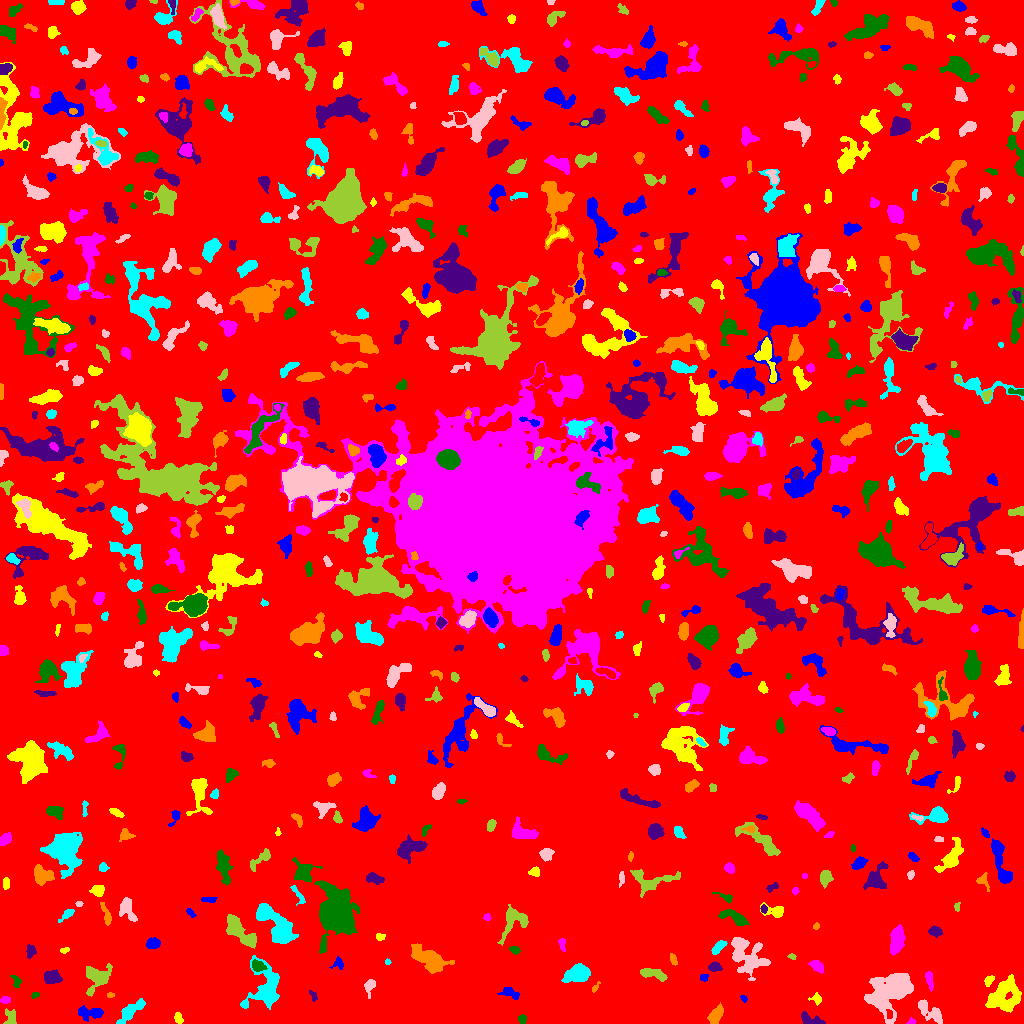

The file beside this chart, header and first rows:
ID, X, Y, A, B, theta, total_flux, mu_max, mu_median, mu_mean, R_fwhm, R_e, R10, R90, x_start, x_end, y_start, y_end, area, greylevel
0, 508.4, 516.3, 302.2, 296.7, -0.5779, 1711061, 11.0, 2.0, 2.061, 96.29, 239.2, 92.48, 387.6, 0, 1023, 0, 1023, 830083, 2.061
1, 89.91, 10.54, 6.74, 2.699, -0.000326, 717.0, 7.0, 3.0, 2.845, 5.015, 4.72, 1.784, 7.548, 78, 103, 2, 18, 252, 7.845
2, 178, 5.533, 2.665, 1.803, -1.212, 212.0, 5.0, 2.0, 2.437, 3.523, 2.706, 1.128, 4.37, 174, 183, 0, 11, 87, 7.437
3, 911.4, 1.75, 1.92, 1.566, 0.022, 120.0, 6.0, 2.5, 2.609, 2.706, 1.954, 0.5642, 3.141, 906, 916, 0, 6, 46, 7.609
4, 522.3, 4.414, 2.313, 1.983, -1.444, 140.0, 4.0, 2.0, 1.944, 3.785, 2.585, 0.9772, 4.146, 518, 526, 0, 9, 72, 6.944
5, 811.3, 3.247, 6.476, 2.408, -0.2752, 675.0, 11.0, 4.0, 3.729, 2.764, 4.107, 1.382, 6.408, 801, 825, 0, 12, 181, 8.729
6, 715.8, 8.581, 4.83, 2.607, 1.021, 597.0, 5.0, 3.0, 2.829, 6.05, 4.514, 1.871, 6.979, 707, 723, 0, 21, 211, 7.829
7, 130, 12.54, 7.727, 2.743, 0.6835, 911.0, 8.0, 2.0, 2.911, 5.441, 5.015, 1.871, 8.406, 116, 145, 0, 25, 313, 7.911
8, 931.1, 11.23, 8.213, 3.235, -0.6566, 589.0, 5.0, 2.0, 1.9, 5.078, 5.232, 1.954, 8.593, 918, 942, 0, 24, 310, 6.9
9, 10.74, 5.177, 4.339, 3.027, -1.557, 498.0, 9.0, 3.0, 3.411, 2.932, 3.785, 1.382, 6.103, 3, 16, 0, 15, 146, 7.411
10, 889.3, 9.374, 2.268, 1.401, -1.506, 123.0, 5.0, 2.0, 2.158, 2.706, 2.185, 0.7979, 3.568, 886, 892, 5, 14, 57, 13.16
11, 743.6, 25.01, 2.009, 1.305, -0.8534, 75.0, 4.0, 2.0, 1.744, 2.764, 2.034, 0.7979, 3.241, 740, 747, 21, 28, 43, 6.744
12, 816.6, 24.84, 2.742, 2.47, -0.8738, 219.0, 6.0, 2.0, 2.38, 3.432, 2.821, 1.128, 4.583, 808, 821, 18, 31, 92, 7.38
13, 5.204, 23.5, 2.252, 1.77, 0.1706, 162.0, 5.0, 2.0, 2.314, 3.038, 2.585, 0.9772, 4.029, 0, 10, 20, 27, 70, 8.314
14, 34.88, 28.1, 2.375, 1.383, 0.4377, 81.0, 3.0, 2.0, 1.723, 3.038, 2.257, 0.7979, 3.385, 31, 39, 25, 31, 47, 6.723
15, 313.3, 27.19, 2.919, 1.551, -1.104, 110.0, 4.0, 2.0, 1.719, 3.29, 2.459, 0.9772, 3.949, 309, 317, 22, 33, 64, 6.719
16, 110.3, 28.38, 1.797, 0.958, -0.04229, 32.0, 2.0, 1.0, 0.8, 2.821, 1.596, 0.5642, 2.585, 107, 114, 26, 31, 40, 6.8
17, 265.5, 35.2, 11.44, 7.716, 1.428, 2680, 10.0, 3.0, 3.329, 7.919, 8.156, 3.09, 13.43, 240, 279, 14, 68, 805, 8.329
18, 369.9, 38.09, 3.665, 2.355, 1.257, 348.0, 7.0, 2.0, 2.617, 3.432, 3.241, 1.262, 5.528, 364, 375, 25, 44, 133, 7.617
19, 96.26, 46.72, 6.321, 6.034, 0.609, 1285, 9.0, 2.0, 2.947, 5.557, 5.863, 2.185, 9.69, 86, 112, 27, 60, 436, 7.947
20, 339, 25.65, 5.817, 2.066, -0.3978, 234.0, 4.0, 2.0, 1.918, 4.72, 3.338, 1.262, 5.499, 332, 351, 21, 34, 122, 6.918
21, 509.3, 30.66, 5.097, 2.454, -0.2988, 190.0, 2.0, 1.0, 1.242, 6.723, 3.868, 1.693, 6.232, 497, 519, 24, 36, 153, 6.242
22, 1004, 28.08, 8.717, 7.024, 0.8124, 3940, 14.0, 5.0, 5.246, 7.653, 8.538, 3.09, 13.49, 985, 1021, 11, 49, 751, 9.246
23, 929.3, 43.58, 4.566, 1.522, -1.352, 207.0, 4.0, 2.0, 1.697, 4.583, 3.29, 1.382, 5.202, 925, 933, 32, 52, 122, 7.697
24, 16.09, 42.04, 3.579, 2.145, -1.26, 115.0, 3.0, 1.0, 1.264, 2.821, 3.09, 1.128, 4.918, 10, 22, 36, 48, 91, 6.264
25, 52.08, 46.05, 4.256, 2.893, -0.03251, 777.0, 7.0, 4.0, 3.648, 6.05, 4.478, 1.871, 6.956, 44, 62, 40, 54, 213, 8.648
26, 595.1, 36.08, 3.27, 1.233, 0.9237, 90.0, 3.0, 2.0, 1.698, 3.09, 2.257, 0.7979, 3.523, 592, 600, 31, 42, 53, 6.698
27, 578.5, 49.95, 5.083, 3.715, 0.2705, 3793, 29.0, 7.0, 9.554, 5.67, 5.232, 2.034, 8.849, 561, 590, 41, 60, 397, 14.55
28, 890.3, 31.19, 12.87, 8.943, 0.6885, 6489, 11.0, 5.0, 5.026, 12.8, 11.44, 4.652, 17.69, 864, 913, 0, 50, 1291, 9.026
29, 653.7, 49.54, 7.342, 2.468, -0.2585, 797.0, 7.0, 3.0, 3.496, 5.944, 5.109, 2.034, 7.632, 640, 667, 42, 55, 228, 7.496
30, 138.9, 48.85, 2.784, 1.525, 0.3097, 94.0, 3.0, 1.0, 1.446, 2.764, 2.185, 0.9772, 3.742, 133, 144, 45, 52, 65, 7.446
31, 703.9, 45.93, 2.009, 1.862, 0.2982, 127.0, 4.0, 2.0, 2.153, 3.656, 2.459, 0.9772, 3.785, 700, 708, 42, 49, 59, 7.153
32, 989, 43.23, 2.865, 1.942, 0.9244, 335.0, 7.0, 4.0, 3.895, 3.868, 2.985, 1.128, 4.618, 984, 994, 37, 48, 86, 7.895
33, 816.8, 57.47, 3.619, 2.155, -0.5992, 493.0, 8.0, 3.0, 3.472, 4.583, 3.523, 1.382, 5.642, 808, 823, 50, 63, 142, 8.472
34, 257.1, 57.49, 2.989, 2.139, -0.3185, 369.0, 10.0, 2.0, 2.674, 3.038, 2.932, 1.128, 5.078, 252, 267, 52, 64, 138, 11.67
35, 714.6, 56.8, 3.067, 2.143, -0.02725, 300.0, 6.0, 2.0, 2.703, 4.146, 3.141, 1.128, 5.015, 708, 722, 52, 62, 111, 7.703
36, 673.2, 63.55, 2.916, 1.345, -1.194, 126.0, 5.0, 1.0, 1.68, 2.646, 2.459, 0.7979, 4.029, 670, 677, 58, 70, 75, 7.68
37, 387.5, 61.54, 1.405, 1.313, -0.2129, 70.0, 4.0, 2.0, 2.059, 2.394, 1.693, 0.5642, 2.764, 385, 391, 59, 65, 34, 7.059
38, 755.1, 60.91, 4.984, 1.209, -0.0827, 78.0, 3.0, 1.0, 0.975, 2.764, 2.326, 0.7979, 3.7, 749, 768, 57, 64, 80, 9.975
39, 792.2, 66.76, 2.03, 1.429, -0.3961, 83.0, 4.0, 2.0, 1.886, 2.985, 2.111, 0.7979, 3.29, 787, 796, 64, 70, 44, 6.886
40, 841.6, 67.5, 1.541, 1.147, 0.0, 30.0, 2.0, 0.0, 0.566, 2.646, 1.493, 0.5642, 2.394, 838, 847, 64, 71, 53, 6.566
41, 338.3, 60.01, 2.779, 2.6, 0.1536, 234.0, 5.0, 2.0, 2.364, 3.523, 2.877, 1.128, 4.82, 329, 343, 54, 67, 99, 7.364
42, 64.41, 73.22, 2.336, 1.288, 0.2234, 111.0, 5.0, 2.0, 2.176, 2.646, 2.185, 0.7979, 3.338, 60, 69, 70, 76, 51, 7.176
43, 562.2, 79.82, 3.345, 1.638, -1.442, 195.0, 6.0, 2.0, 2.438, 2.985, 2.646, 0.9772, 4.334, 558, 565, 72, 85, 80, 7.438
44, 514.3, 73.74, 2.379, 1.693, -0.4234, 124.0, 4.0, 1.0, 1.653, 3.338, 2.459, 0.9772, 4.107, 509, 520, 69, 77, 75, 7.653
45, 29.99, 71.83, 3.158, 2.074, 1.486, 298.0, 6.0, 2.0, 2.685, 3.868, 3.038, 1.128, 5.015, 26, 36, 65, 79, 111, 7.685
46, 428.7, 65.14, 10.38, 4.168, -0.4619, 2008, 9.0, 3.0, 3.281, 7.203, 7.291, 2.877, 11.79, 411, 454, 50, 80, 612, 8.281
47, 717.4, 75.62, 4.338, 1.842, 0.8283, 333.0, 7.0, 2.0, 2.413, 3.241, 3.385, 1.262, 5.352, 711, 727, 69, 83, 138, 8.413
48, 743.9, 70.22, 10.64, 7.024, -0.9378, 2056, 9.0, 2.0, 2.88, 6.676, 7.247, 2.764, 12.35, 731, 770, 43, 86, 714, 7.88
49, 513.2, 104.1, 7.64, 5.846, 0.9444, 1182, 9.0, 2.0, 2.876, 4.787, 5.698, 2.111, 9.39, 497, 528, 78, 119, 411, 7.876
50, 461.2, 91.74, 3.726, 1.704, 0.8988, 223.0, 5.0, 2.0, 2.372, 3.7, 3.192, 1.262, 4.787, 456, 467, 85, 97, 94, 7.372
51, 152.7, 79.66, 3.011, 2.397, 0.08762, 580.0, 10.0, 4.0, 4.085, 4.406, 3.432, 1.382, 5.499, 146, 160, 75, 86, 142, 9.085
52, 379.7, 86.96, 2.342, 1.683, -0.1071, 161.0, 5.0, 2.0, 2.516, 3.09, 2.459, 0.9772, 3.827, 376, 385, 83, 90, 64, 7.516
53, 896.6, 82.43, 6.858, 3.093, 1.379, 1153, 8.0, 3.0, 3.313, 7.203, 5.997, 2.394, 9.097, 890, 905, 68, 99, 348, 8.313
54, 735.7, 105, 7.583, 2.61, -0.4156, 830.0, 9.0, 2.0, 3.132, 4.37, 4.37, 1.693, 7.653, 718, 749, 98, 114, 265, 8.132
55, 935, 91.94, 3.02, 1.956, -0.1072, 606.0, 14.0, 4.0, 4.887, 3.478, 2.985, 1.128, 5.015, 928, 942, 86, 98, 124, 9.887
56, 816.1, 97.12, 1.661, 1.443, 0.6277, 85.0, 5.0, 2.0, 2.024, 2.111, 1.954, 0.5642, 3.141, 813, 819, 94, 101, 42, 7.024
57, 277.8, 95.75, 12.31, 5.381, -0.8491, 4284, 17.0, 4.0, 5.342, 6.457, 8.156, 2.985, 13.77, 256, 298, 80, 120, 802, 9.342
58, 126.9, 114.8, 6.355, 3.204, -1.171, 666.0, 8.0, 2.0, 2.602, 4.514, 4.687, 1.693, 7.569, 119, 137, 102, 126, 256, 7.602
59, 238.6, 93.72, 11.43, 3.708, -0.7831, 2062, 13.0, 4.0, 4.132, 4.951, 6.628, 2.326, 10.85, 226, 256, 75, 109, 499, 9.132
... 681 more rows
